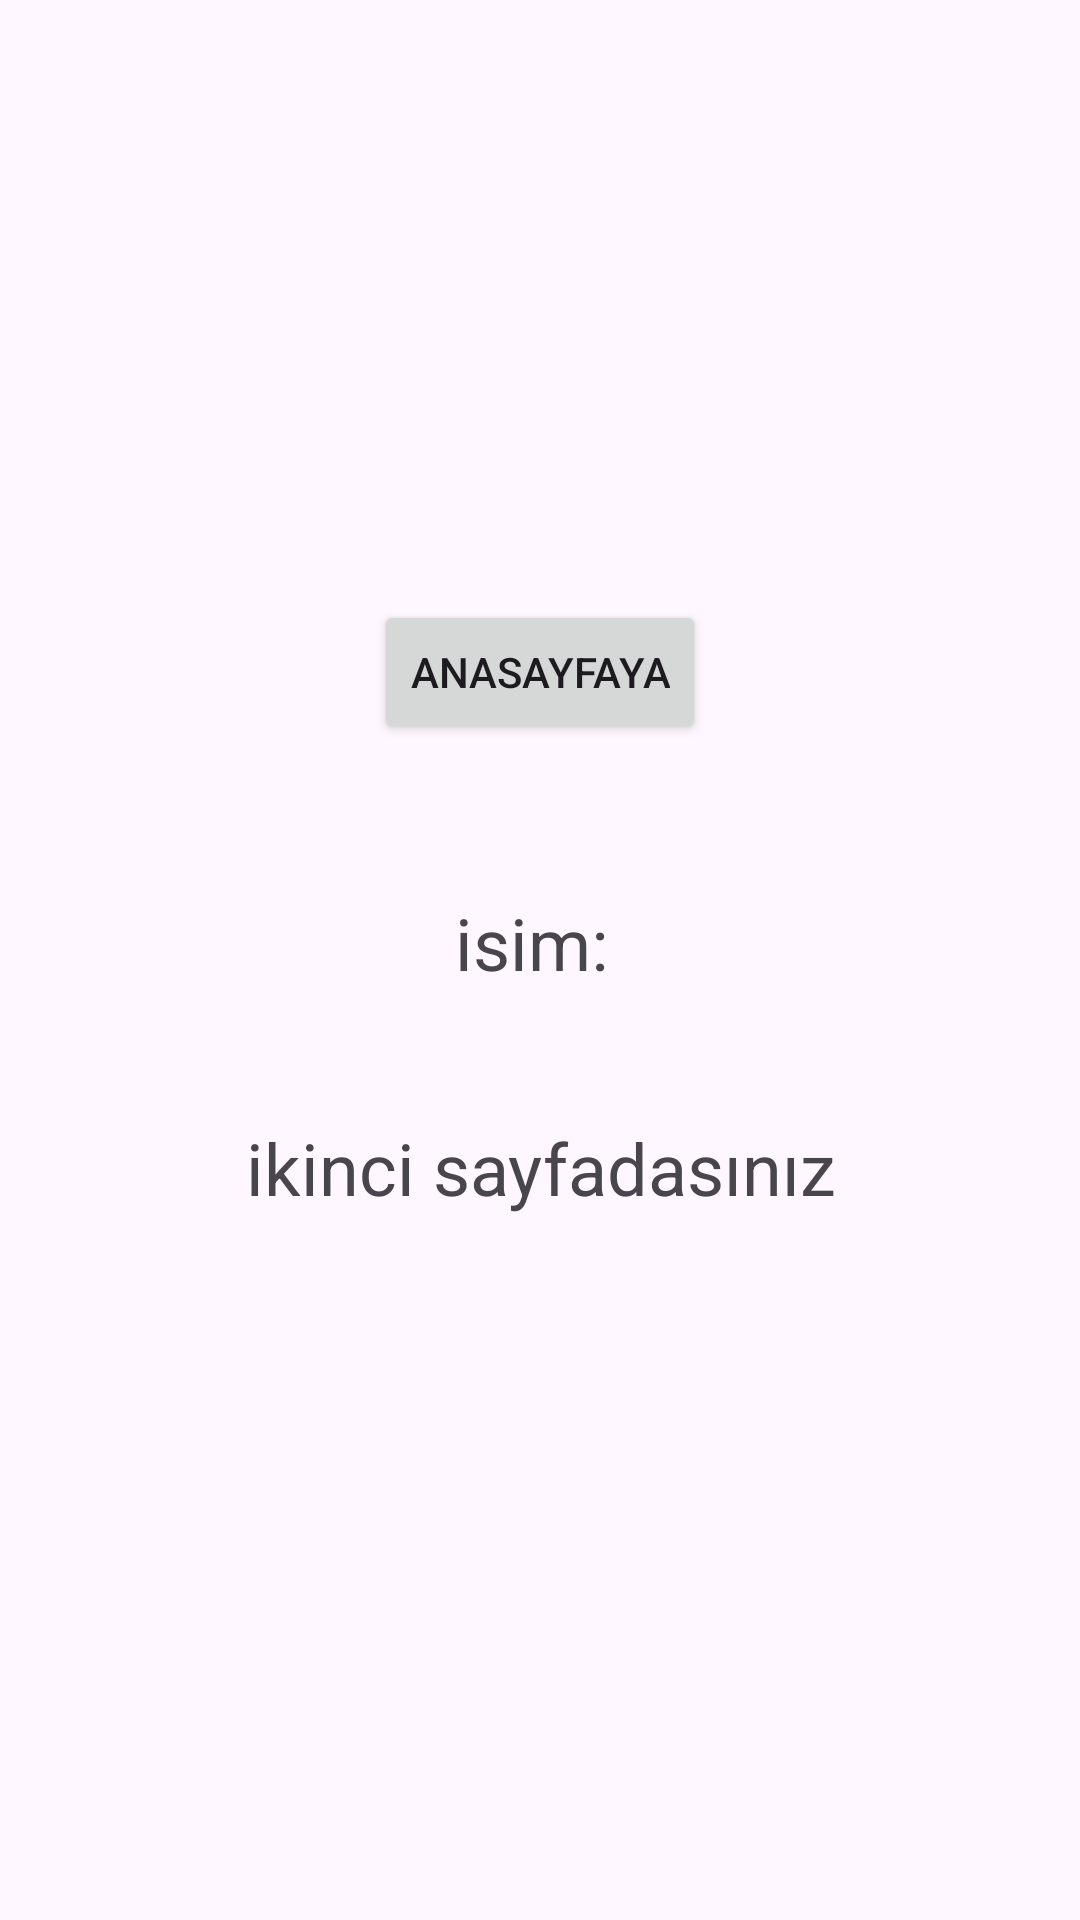

Reconstruct the res/layout file that produces this screen, plus the resources it refers to.
<!-- AndroidManifest.xml: application theme Theme.BenimBirinciUygulamam -->
<!-- res/layout/activity_ikinci.xml -->
<?xml version="1.0" encoding="utf-8"?>
<androidx.constraintlayout.widget.ConstraintLayout
        xmlns:android="http://schemas.android.com/apk/res/android"
        xmlns:tools="http://schemas.android.com/tools"
        xmlns:app="http://schemas.android.com/apk/res-auto"
        android:layout_width="match_parent"
        android:layout_height="match_parent"
        tools:context=".IkinciActivity">

    <Button
            android:text="anasayfaya"
            android:layout_width="wrap_content"
            android:layout_height="wrap_content" android:id="@+id/button3"
            app:layout_constraintStart_toStartOf="parent"
            app:layout_constraintEnd_toEndOf="parent" android:onClick="anasayfayagec"
            app:layout_constraintTop_toTopOf="parent" android:layout_marginTop="200dp"/>
    <TextView
            android:text="isim: "
            android:layout_width="211dp"
            android:layout_height="55dp" android:id="@+id/textView2"
            app:layout_constraintEnd_toEndOf="parent" app:layout_constraintStart_toStartOf="parent"
            app:layout_constraintTop_toBottomOf="@+id/button3" android:layout_marginTop="50dp"
            android:textAlignment="center" android:textSize="24sp"/>
    <TextView
            android:text="ikinci sayfadasınız"
            android:layout_width="260dp"
            android:layout_height="43dp" android:id="@+id/textView3"
            android:textSize="24sp" android:textAlignment="center" app:layout_constraintStart_toStartOf="parent"
            app:layout_constraintEnd_toEndOf="parent" app:layout_constraintTop_toBottomOf="@+id/textView2"
            android:layout_marginTop="20dp"/>
</androidx.constraintlayout.widget.ConstraintLayout>
<!-- resources referenced by this layout -->
<resources>
  <style name="Theme.BenimBirinciUygulamam" parent="Base.Theme.BenimBirinciUygulamam" />
  <style name="Base.Theme.BenimBirinciUygulamam" parent="Theme.Material3.DayNight.NoActionBar">
          
          
      </style>
</resources>
